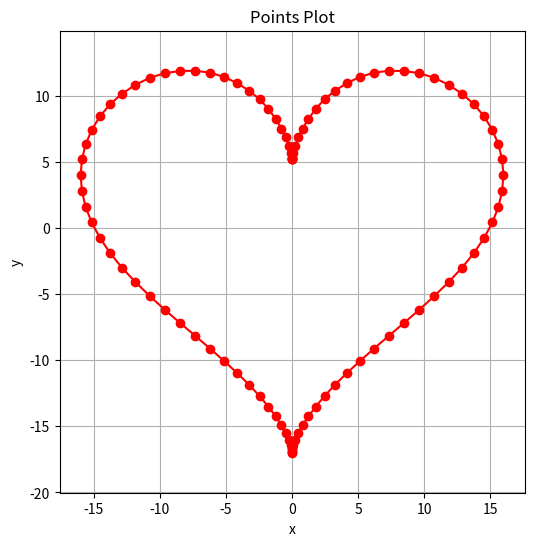

The matplotlib source for this figure:
from dataclasses import dataclass, field
import matplotlib.pyplot as plt
import numpy as np
from tqdm import tqdm
import math


@dataclass
class Operator:
    # x + y * i, which is the initial status of the circle
    coefficient: complex = field(default=complex(0, 0))
    # e ^ (n * pi * i * t), index is the n
    index: int = field(default=0)
    
    def position(self, t: float) -> complex:
        """Returns a vector representation of the operator."""
        assert t >= 0 and t <= 1, "t must be in the range [0, 1]"
        angle = np.cos(self.index * 2.0 * math.pi * t) + np.sin(self.index * 2.0 * math.pi * t) * 1j
        return self.coefficient * angle


# [REPLACE HERE] shape function (heart example)
shape = lambda t: complex(
    16 * np.sin(2 * math.pi * t)**3,
    13 * np.cos(2 * math.pi * t) - 5 * np.cos(4 * math.pi * t) - 2 * np.cos(6 * math.pi * t) - np.cos(8 * math.pi * t)
)


# Initialize operators
OPERATOR_NUM = 50 // 2
MONTE_CARLO_NUM = 1000
DRAW_SAMPLES = 100

frequencies = np.arange(-OPERATOR_NUM, OPERATOR_NUM + 1)
operators = [Operator(complex(0, 0), f) for f in frequencies]

# Calculate init position of each operator
t_grid = np.linspace(0, 1, MONTE_CARLO_NUM)
shape_vals = [shape(t) for t in t_grid]
for operator in operators:
    exponents = np.exp(-1j * operator.index * 2 * np.pi * t_grid)
    operator.coefficient = np.sum(shape_vals * exponents) / MONTE_CARLO_NUM
        
# Begin drawing
points = []
for i in tqdm(range(DRAW_SAMPLES + 1), desc="Drawing points"):
    t = i / DRAW_SAMPLES
    point = sum(operator.position(t) for operator in operators)
    points.append([point.real, point.imag])
    # Draw the point (this is a placeholder, replace with actual drawing code)
    
x_vals, y_vals = zip(*points) if points else ([], [])

plt.figure(figsize=(6, 6))
plt.plot(x_vals, y_vals, 'o-', color='red')  # 'o-' means dots connected with lines
plt.axis('equal')  # Keep aspect ratio square
plt.grid(True)
plt.title("Points Plot")
plt.xlabel("x")
plt.ylabel("y")

# Show the plot
plt.show()
